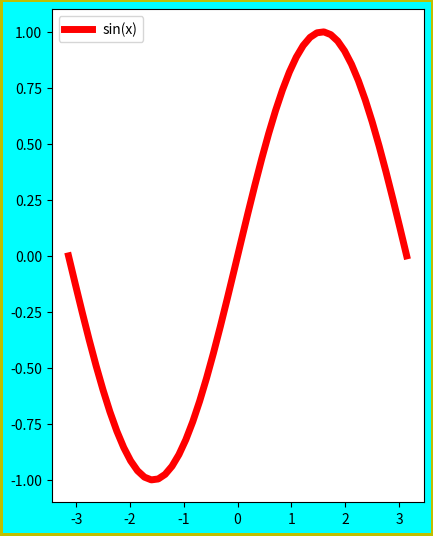

Write Python code to recreate this figure. (Note: this script raises an exception after producing the figure.)
# -*- coding: utf-8 -*-
"""
PHYS20161 Week 9 plt.figure() example

Showcase a variety of options

[redacted]

"""

import numpy as np
import matplotlib.pyplot as plt

X_VALUES = np.linspace(-np.pi, np.pi, 50)

plt.figure(figsize=(4.8, 6.4),
           facecolor='cyan',
           linewidth=3,
           edgecolor='y')

plt.plot(X_VALUES, np.sin(X_VALUES), label='sin(x)', color='red',
         linewidth=5)

plt.legend()
plt.savefig('sinplot.png',
            facecolor='cyan',
            linewidth=3,
            edgecolor='y')

plt.show()
